Run: headless pygame with SDL's dummy video driver; simulated clock (each Clock.tick advances the game by its frame time, no real sleeping); random seed 0; keys injected as events and as key.get_pressed() state; no mouse input.
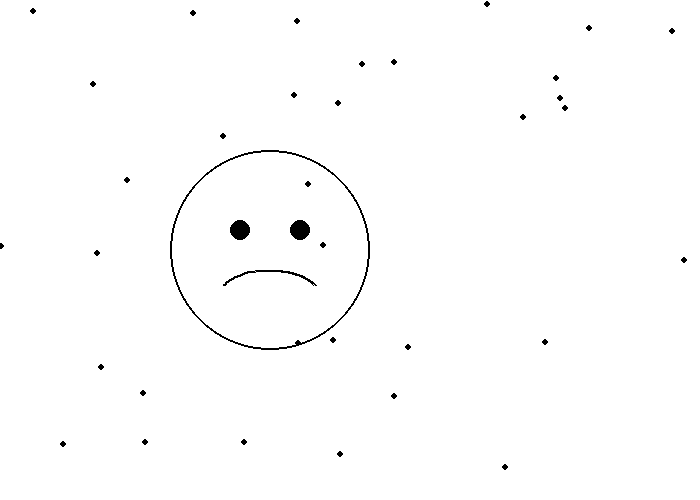
Frame 1 of 4 · flips 1–60 · no input
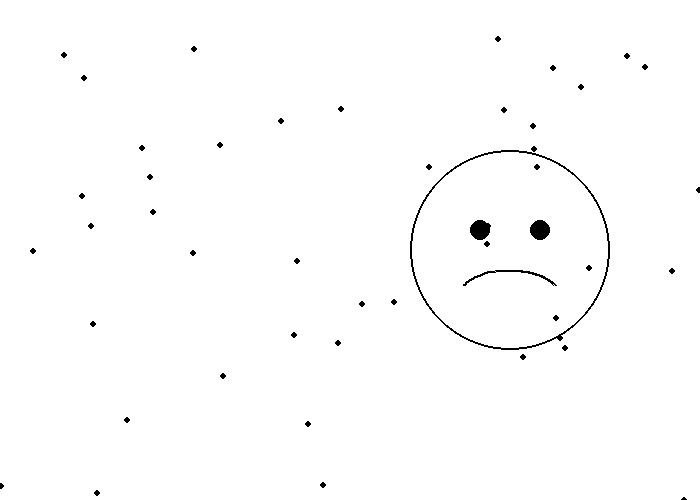
Frame 2 of 4 · flips 61–180 · tapped SPACE, RETURN · held RIGHT (→), D
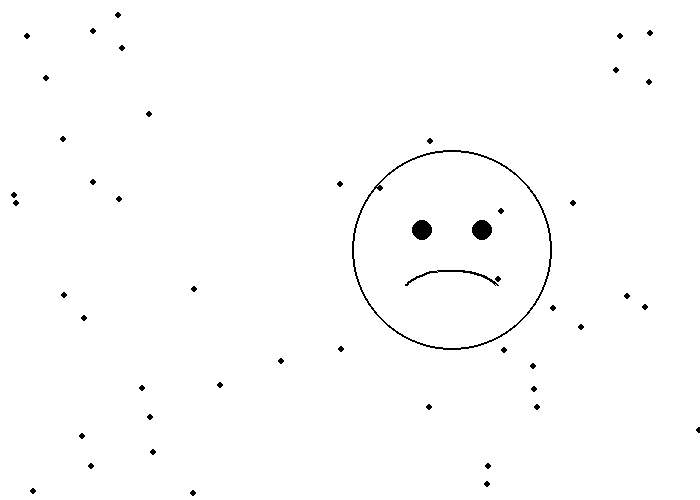
Frame 3 of 4 · flips 181–300 · held DOWN (↓), S
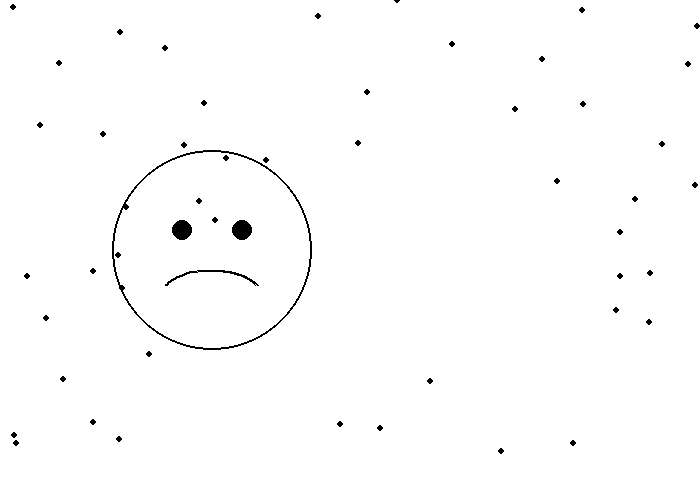
Frame 4 of 4 · flips 301–420 · held LEFT (←), A, UP (↑), W

The pygame program that drew these frames:

import pygame as py
import random
import math
# Note for teacher, primary notes on ai usage is just in the readme, I believe vscode should allow for the proper display of it, if not
# use this link https://github.com/Dragonlord1005/CP-2/tree/main/emoji

# Initialize Pygame
py.init()

# Colors
BLACK = (0, 0, 0)
WHITE = (255, 255, 255)

# Window Settings
size = (700, 500)
screen = py.display.set_mode(size)
py.display.set_caption("Emoji with Simplified Snow Animation")

# Game Variables
done = False
clock = py.time.Clock()

# Emoji Variables
emoji_x = 150  # Center x-coordinate of the circle
emoji_y = 250  # Center y-coordinate of the circle
emoji_radius = 100  # Radius of the circle
emoji_dx = 2  # Horizontal speed

# Snow Variables
snow_list = []  # List to store snowflakes

# Initialize snowflakes at random positions
for i in range(50):
    x = random.randrange(0, size[0])  # Random x-coordinate within screen width
    y = random.randrange(
        -500, size[1]
    )  # Random y-coordinate above or within screen height
    snow_list.append([x, y])  # Append as [x, y] pair


# Emoji Drawing Function
def emojidraw():
    """
    Draws an emoji with eyes and a simple smile.
    """
    # Draw face
    py.draw.circle(screen, BLACK, (emoji_x, emoji_y), emoji_radius, 2)

    # Draw eyes
    eye_radius = 10
    left_eye_x = emoji_x - 30  # Left eye offset from center
    right_eye_x = emoji_x + 30  # Right eye offset from center
    eye_y = emoji_y - 20  # Eyes slightly above center
    py.draw.circle(screen, BLACK, (left_eye_x, eye_y), eye_radius)  # Left eye
    py.draw.circle(screen, BLACK, (right_eye_x, eye_y), eye_radius)  # Right eye

    # Draw smile
    # Smile was done with help from ai, as pi is stupid
    smile_rect = py.Rect(emoji_x - 50, emoji_y + 20, 100, 50)  # Smile bounding box
    py.draw.arc(
        screen,
        BLACK,
        smile_rect,
        math.pi / 8,
        math.pi - math.pi / 8,
        2,
    )


# Main Program Loop
while not done:
    for event in py.event.get():
        if event.type == py.QUIT:
            done = True

    # Update Emoji Position
    emoji_x += emoji_dx

    # Collision Checking for Horizontal Movement
    # Initial collision checking had overshot issues, ai led me to this solution, which I understand
    if (
        emoji_x + emoji_radius > size[0]
    ):  # Right edge collision by checking against radius
        emoji_x = size[0] - emoji_radius
        emoji_dx *= -1  # Reverse direction

    if emoji_x - emoji_radius < 0:  # Left edge collision
        emoji_x = emoji_radius  # Set to radius
        emoji_dx *= -1  # Reverse Direction

    # Snowflake Positions
    for i in range(len(snow_list)):
        snow_list[i][1] += 2  # Move each snowflake down by speed of 2 pixels

        # Reset snowflake when it goes off-screen
        if snow_list[i][1] > size[1]:
            snow_list[i][1] = random.randrange(-50, -10)  # Reset above screen
            snow_list[i][0] = random.randrange(0, size[0])  # Random horizontal position

    # Clear Screen
    screen.fill(WHITE)

    # Draw Emoji and Snowflakes
    emojidraw()

    for i in range(len(snow_list)):
        py.draw.circle(
            screen, BLACK, snow_list[i], 3
        )  # Draw each snowflake as a small black circle

    # Update Display
    py.display.flip()

    # Control Frame Rate (60 FPS)
    clock.tick(60)

py.quit()
